Dataset: Dataset_crop (GitHub, tapan0p/Brain-Tumor-Classification). Classes: glioma, meningioma, no tumor, pituitary tumor.

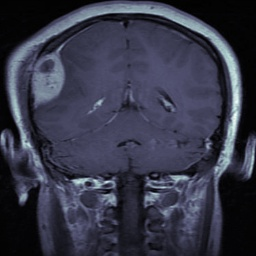
Label: meningioma

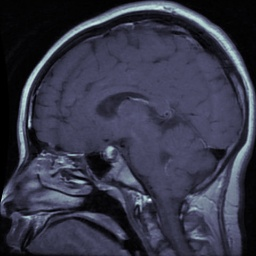
Label: pituitary tumor

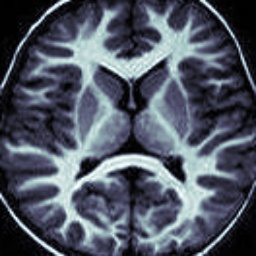
Label: no tumor

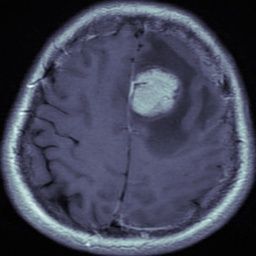
Label: meningioma

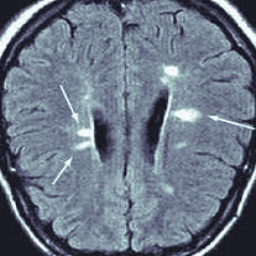
Label: no tumor

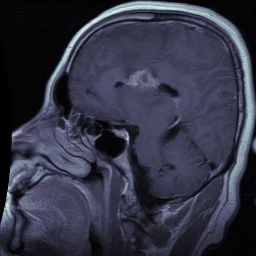
Label: glioma
